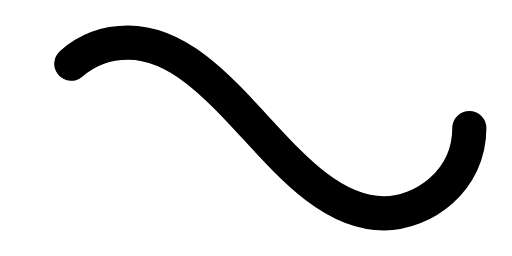
t = 0.00 s
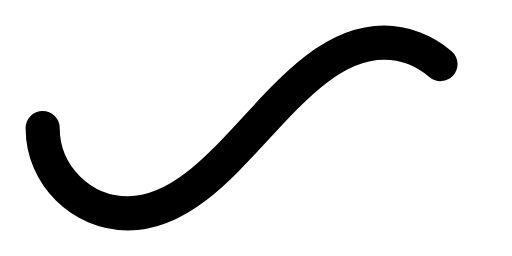
t = 0.50 s
t = 1.00 s: frame unchanged from t = 0.00 s, image omitted
t = 1.50 s: frame unchanged from t = 0.50 s, image omitted

The animated SVG that drew these frames (rendered in a browser with its animation timeline set to each time). Animation: 1 SMIL element (animate=1); one cycle of 2.00 s, repeats indefinitely.

<svg xmlns="http://www.w3.org/2000/svg" viewBox="0 0 300 150">
	<path fill="none" stroke="currentColor" stroke-width="20" stroke-linecap="round" stroke-dasharray="300 385" stroke-dashoffset="0" d="M275 75c0 31-27 50-50 50-58 0-92-100-150-100-28 0-50 22-50 50s23 50 50 50c58 0 92-100 150-100 24 0 50 19 50 50Z">
		<animate attributeName="stroke-dashoffset" calcMode="spline" dur="2" values="685;-685" keySplines="0 0 1 1" repeatCount="indefinite"></animate>
	</path>
</svg>
